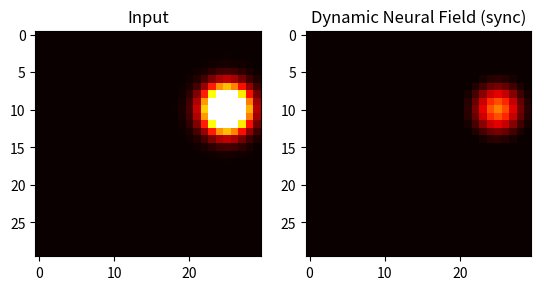

Write the Python code that produced this figure.
import numpy as np
import matplotlib.pyplot as plt
import matplotlib.animation as animation
import math
from random import uniform

def euclidean_distance(u, v):
        return math.sqrt((u[0]-v[0])**2 + (u[1]-v[1])**2)

class Gaussian:
    
    def __init__(self, sigma, c):
        self.sigma = sigma
        self.c = c
    
    def activity(self, z):
        return self.c*math.exp(-(z**2)/(2*(self.sigma**2)))
        
        
class NeuralField :
    
    def __init__(self, w, h, dt, tau, gaussEx, gaussIn):
        self.W = w
        self.H = h
        self.field = [[0 for _ in range(w)] for _ in range(h)]
        self.dt = dt
        self.time = 0.0
        self.input = [[0 for _ in range(w)] for _ in range(h)]
        self.excitation = gaussEx
        self.inhibition = gaussIn
        self.tau = tau
       
    def euclidean_norm(self, u, v):
        return math.sqrt( ( ((u[0]-v[0])/self.W)**2 + ((u[1]-v[1])/self.H)**2 ) / 2 )
        
    def u(self, x):
        return self.field[x[1]][x[0]]
    
    def set_u(self, x, val):
        self.field[x[1]][x[0]] = val
        
    #difference of gaussians
    def w(self, z):
        return self.excitation.activity(z) - self.inhibition.activity(z)
    
    def input_activity(self, x):
        return self.input[x[1]][x[0]]
    
    def set_input(self, inp):
        self.input = inp
        
    def u_norm(self, val):
        if val > 1:
            return 1
        if val < 0:
            return 0
        return val
        
    def local_update(self, x):
        lateralInteractions = 0.0
        for j in range(self.H) :
            for i in range(self.W) :
                lateralInteractions = lateralInteractions + self.u([i,j])*self.w(self.euclidean_norm(x, [i, j]))    
        res = self.u(x) + self.dt * ( -self.u(x) + lateralInteractions + self.input_activity(x) ) / self.tau
        return self.u_norm(res)
        
    def global_update_sync(self):
        buffer = [[0 for _ in range(self.W)] for _ in range(self.H)]
        for j in range(self.H):
            for i in range(self.W):
                buffer[j][i] = self.local_update([i,j])
        self.field = buffer
        
    def global_update_async(self):
        print("async update : TO DO")
        
    def update_input(self):
         #creating input 'activ'
        gaussActiv = Gaussian(2,2)
        #gaussActiv2 = Gaussian(2,2)
        activ = [[0.0 for _ in range(self.W)] for _ in range(self.H)]
        for j in range(self.H) :
            for i in range(self.W) :
                activ[j][i] = activ[j][i] + gaussActiv.activity(euclidean_distance([math.cos(self.time)*10+15,10], [i,j])) #+ gaussActiv2.activity(euclidean_distance([20,20], [i,j]))
        self.set_input(activ)
        
def main():
    #parameters initialization
    H = 30
    W = 30
    sigmaEx = 12.0
    sigmaIn = 10.0
    coefIn = 0.7
    coefEx = 0.68
    dt = 0.1
    tau = 0.64
    
    exitaG = Gaussian(sigmaEx, coefEx) 
    inhibG = Gaussian(sigmaIn, coefIn)
    
    dnf = NeuralField(W, H, dt, tau, exitaG, inhibG)

    #ploting
    fig = plt.figure("Tracking")
    sp1 = plt.subplot(1,2,1)
    b = np.random.random((W, H))
    imIn = plt.imshow(b, cmap='hot', interpolation='nearest', animated=True)
    sp1.set_title('Input')
    a = np.random.random((W, H))
    sp2 = plt.subplot(1,2,2)
    im = plt.imshow(a, cmap='hot', interpolation='nearest', animated=True)
    sp2.set_title('Dynamic Neural Field (sync)')
    
    def update(*args):
        dnf.update_input()
        imIn.set_array(dnf.input)
        
        dnf.global_update_sync()
        im.set_array(dnf.field)
        
        dnf.time=dnf.time+dt
        return im, imIn,
    
    ani = animation.FuncAnimation(fig, update, interval=30, blit=True)
    plt.show()
    
if __name__ == '__main__':
    main()
